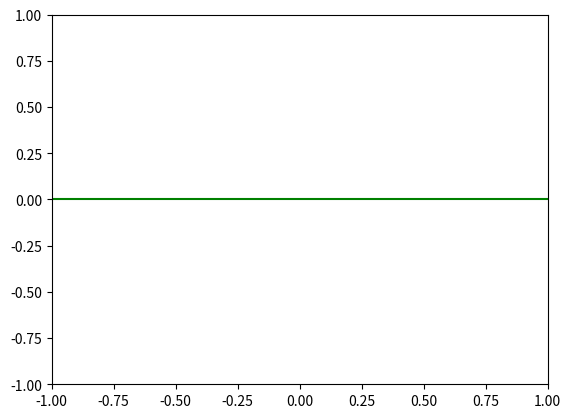

Reproduce this figure in Python. (Note: this script raises an exception after producing the figure.)
import matplotlib.pyplot as plt
import matplotlib.animation as animation
import numpy as np

fig, ax = plt.subplots()
x = np.linspace(-1, 1, 100)
'''line2, = ax.plot(x, 0.8 * np.sin(28 * x + 0.1), color='white')
line, = ax.plot(x, 0.6 * np.sin(42 * x + 0.1), color='white')'''
line3, = ax.plot(x, np.zeros_like(x), color='green')
ax.set_xlim(-1, 1)
ax.set_ylim(-1, 1)

def update(frame):
    y1 = 0.8 * np.sin(28 * x + 0.1 * frame)
    y2 = 0.6 * np.sin(42 * x + 0.1 * frame)
    line.set_ydata(y1)
    line2.set_ydata(y2)
    line3.set_ydata(y1 * y2)
    return line, line2, line3

ani = animation.FuncAnimation(fig, update, frames=500, interval=30, blit=True)
plt.show()


